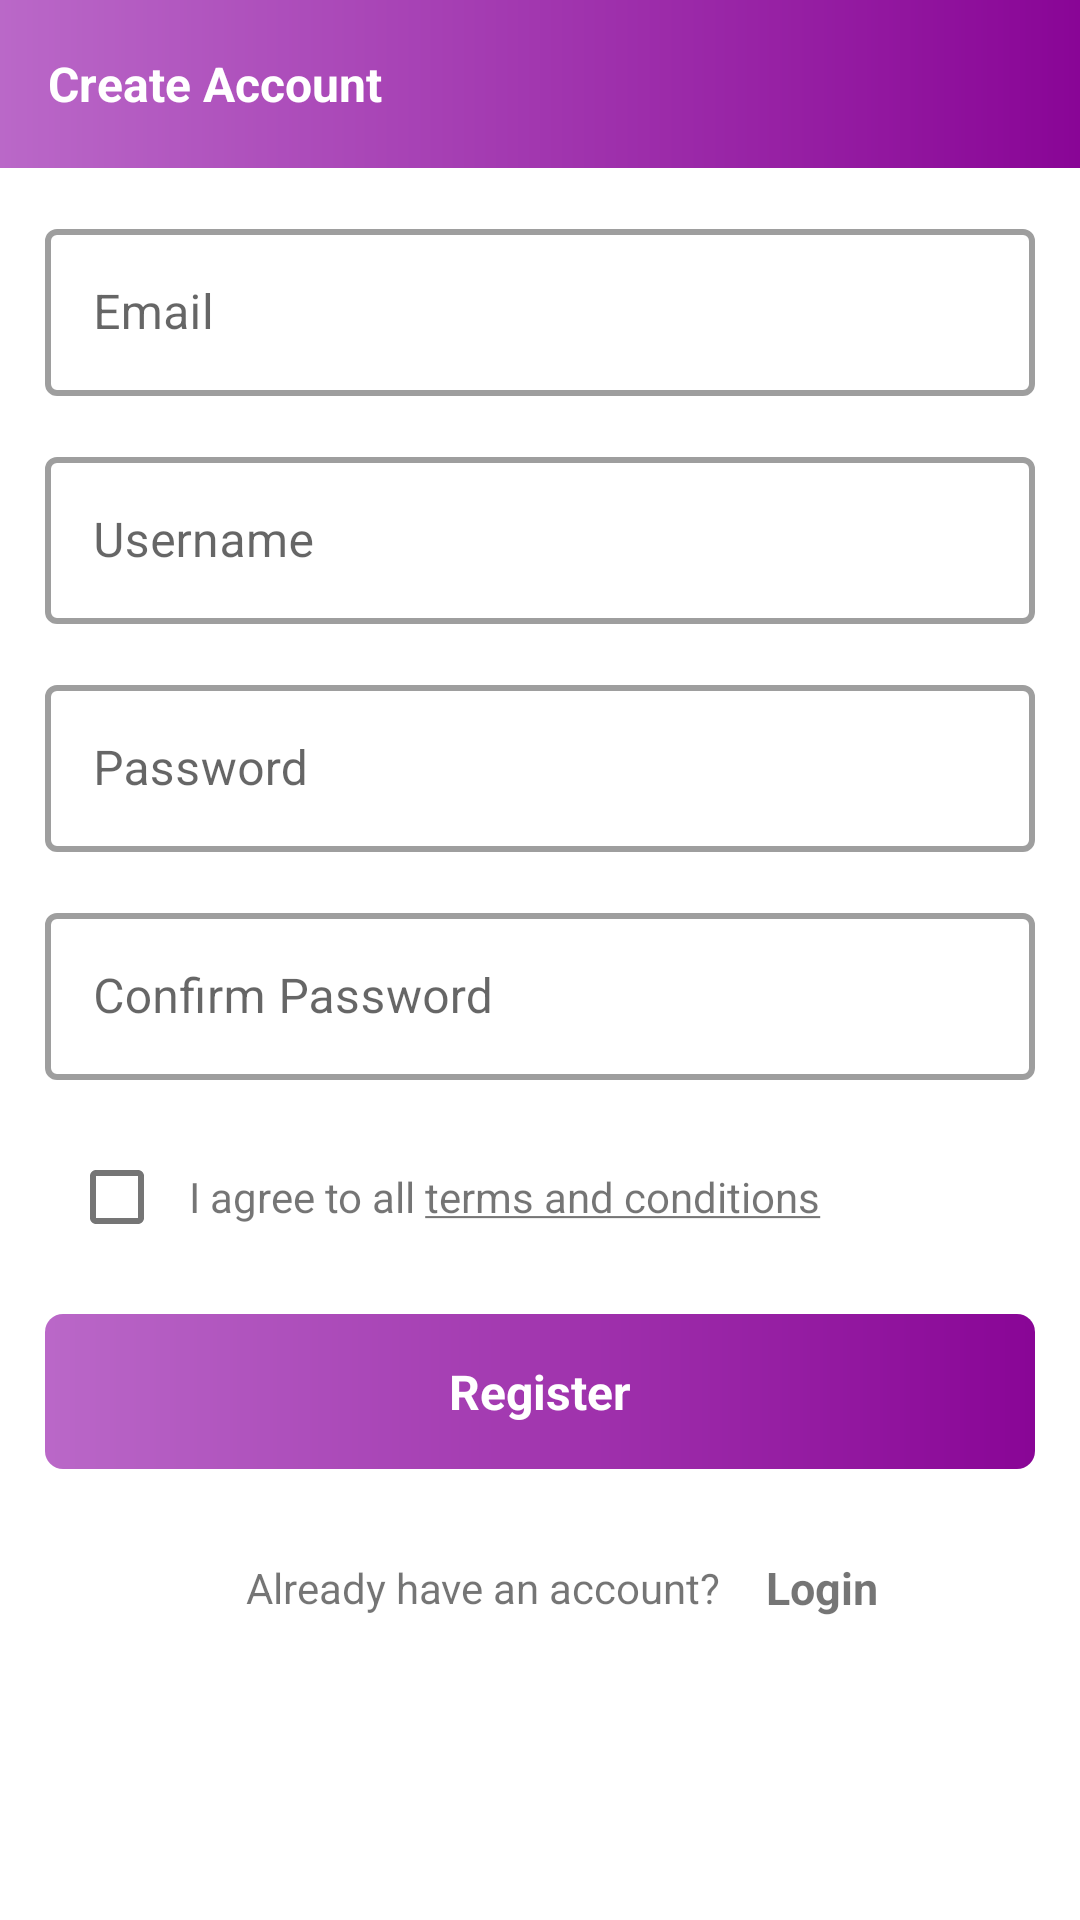

Here is an Android app screen rendered from its layout file. Give the layout XML and the strings, colors and styles it references.
<!-- AndroidManifest.xml: activity theme Theme.InstagramCLoneAppNoActionBar -->
<!-- res/layout/activity_register.xml -->
<?xml version="1.0" encoding="utf-8"?>
<androidx.constraintlayout.widget.ConstraintLayout android:layout_width="match_parent"
    android:layout_height="match_parent"
    xmlns:app="http://schemas.android.com/apk/res-auto"
    xmlns:tools="http://schemas.android.com/tools"
    tools:context=".activities.RegisterActivity"
    xmlns:android="http://schemas.android.com/apk/res/android">

    <androidx.appcompat.widget.Toolbar
        android:id="@+id/toolbar_register_activity"
        android:layout_width="match_parent"
        android:layout_height="wrap_content"
        android:background="@drawable/gradient_color"
        android:minHeight="?attr/actionBarSize"
        android:theme="?attr/actionBarTheme"
        app:layout_constraintEnd_toEndOf="parent"
        app:layout_constraintStart_toStartOf="parent"
        app:layout_constraintTop_toTopOf="parent">

        <TextView
            android:layout_width="wrap_content"
            android:layout_height="wrap_content"
            android:text="@string/text_create_account"
            android:textColor="@color/white"
            android:textSize="16sp"
            android:textStyle="bold" />
    </androidx.appcompat.widget.Toolbar>

    <ScrollView
        android:layout_width="match_parent"
        android:layout_height="wrap_content"
        app:layout_constraintLeft_toLeftOf="parent"
        app:layout_constraintRight_toRightOf="parent"
        app:layout_constraintTop_toBottomOf="@+id/toolbar_register_activity">

        <androidx.constraintlayout.widget.ConstraintLayout
            android:layout_width="match_parent"
            android:layout_height="wrap_content">

            <com.google.android.material.textfield.TextInputLayout
                android:id="@+id/text_input_register_email"
                style="@style/Widget.MaterialComponents.TextInputLayout.OutlinedBox"
                android:layout_width="match_parent"
                android:layout_height="wrap_content"
                android:layout_margin="15dp"
                app:boxStrokeWidth="@dimen/stroke_width"
                app:layout_constraintLeft_toLeftOf="parent"
                app:layout_constraintRight_toRightOf="parent"
                app:layout_constraintTop_toTopOf="parent">

                <com.google.android.material.textfield.TextInputEditText
                    android:id="@+id/text_register_email"
                    android:layout_width="match_parent"
                    android:layout_height="match_parent"
                    android:hint="@string/hint_email"
                    android:inputType="textPersonName" />
            </com.google.android.material.textfield.TextInputLayout>

            <com.google.android.material.textfield.TextInputLayout
                android:id="@+id/text_input_register_username"
                style="@style/Widget.MaterialComponents.TextInputLayout.OutlinedBox"
                android:layout_width="match_parent"
                android:layout_height="wrap_content"
                android:layout_margin="15dp"
                app:boxStrokeWidth="@dimen/stroke_width"
                app:layout_constraintLeft_toLeftOf="parent"
                app:layout_constraintRight_toRightOf="parent"
                app:layout_constraintTop_toBottomOf="@id/text_input_register_email">

                <com.google.android.material.textfield.TextInputEditText
                    android:id="@+id/text_register_username"
                    android:layout_width="match_parent"
                    android:layout_height="match_parent"
                    android:hint="@string/hint_username"
                    android:inputType="textEmailAddress" />
            </com.google.android.material.textfield.TextInputLayout>

            <com.google.android.material.textfield.TextInputLayout
                android:id="@+id/text_input_register_pass"
                style="@style/Widget.MaterialComponents.TextInputLayout.OutlinedBox"
                android:layout_width="match_parent"
                android:layout_height="wrap_content"
                android:layout_margin="15dp"
                app:boxStrokeWidth="@dimen/stroke_width"
                app:layout_constraintLeft_toLeftOf="parent"
                app:layout_constraintRight_toRightOf="parent"
                app:layout_constraintTop_toBottomOf="@id/text_input_register_username">

                <com.google.android.material.textfield.TextInputEditText
                    android:id="@+id/text_register_pass"
                    android:layout_width="match_parent"
                    android:layout_height="match_parent"
                    android:hint="@string/hint_password"
                    android:inputType="textPassword" />
            </com.google.android.material.textfield.TextInputLayout>

            <com.google.android.material.textfield.TextInputLayout
                android:id="@+id/text_input_confirm_password"
                style="@style/Widget.MaterialComponents.TextInputLayout.OutlinedBox"
                android:layout_width="match_parent"
                android:layout_height="wrap_content"
                android:layout_margin="15dp"
                app:boxStrokeWidth="@dimen/stroke_width"
                app:layout_constraintLeft_toLeftOf="parent"
                app:layout_constraintRight_toRightOf="parent"
                app:layout_constraintTop_toBottomOf="@id/text_input_register_pass">

                <com.google.android.material.textfield.TextInputEditText
                    android:id="@+id/text_confirm_password"
                    android:layout_width="match_parent"
                    android:layout_height="match_parent"
                    android:hint="@string/hint_confirm_pass"
                    android:inputType="textPassword" />
            </com.google.android.material.textfield.TextInputLayout>

            <LinearLayout
                android:id="@+id/layout_terms_conditions"
                android:layout_width="match_parent"
                android:layout_height="wrap_content"
                android:layout_margin="15dp"
                android:orientation="horizontal"
                app:layout_constraintLeft_toLeftOf="parent"
                app:layout_constraintRight_toRightOf="parent"
                app:layout_constraintTop_toBottomOf="@+id/text_input_confirm_password">

                <CheckBox
                    android:id="@+id/checkbox_terms"
                    android:layout_width="wrap_content"
                    android:layout_height="wrap_content" />

                <TextView
                    android:layout_width="wrap_content"
                    android:layout_height="wrap_content"
                    android:text="@string/text_agree_all_conditions" />
            </LinearLayout>

            <LinearLayout
                android:id="@+id/btn_register"
                android:layout_width="match_parent"
                android:layout_height="wrap_content"
                android:layout_margin="15dp"
                android:background="@drawable/btn_background"
                android:orientation="vertical"
                app:layout_constraintLeft_toLeftOf="parent"
                app:layout_constraintRight_toRightOf="parent"
                app:layout_constraintTop_toBottomOf="@+id/layout_terms_conditions">

                <TextView
                    android:layout_width="match_parent"
                    android:layout_height="0dp"
                    android:layout_margin="15dp"
                    android:layout_weight="1"
                    android:text="@string/text_register"
                    android:textAlignment="center"
                    android:textColor="@color/white"
                    android:textSize="16sp"
                    android:textStyle="bold" />
            </LinearLayout>

            <LinearLayout
                android:layout_width="match_parent"
                android:layout_height="wrap_content"
                android:layout_margin="15dp"
                android:gravity="center"
                android:orientation="horizontal"
                app:layout_constraintLeft_toLeftOf="parent"
                app:layout_constraintRight_toRightOf="parent"
                app:layout_constraintTop_toBottomOf="@+id/btn_register">

                <TextView
                    android:layout_width="wrap_content"
                    android:layout_height="wrap_content"
                    android:layout_margin="15dp"
                    android:text="@string/text_already_account" />

                <TextView
                    android:id="@+id/text_login_back"
                    android:layout_width="wrap_content"
                    android:layout_height="wrap_content"
                    android:text="@string/text_login"
                    android:textSize="15sp"
                    android:textStyle="bold" />

            </LinearLayout>
        </androidx.constraintlayout.widget.ConstraintLayout>
    </ScrollView>

    <ProgressBar
        android:id="@+id/progress_register_activity"
        android:layout_width="wrap_content"
        android:layout_height="wrap_content"
        android:visibility="gone"
        app:layout_constraintBottom_toBottomOf="parent"
        app:layout_constraintLeft_toLeftOf="parent"
        app:layout_constraintRight_toRightOf="parent"
        app:layout_constraintTop_toTopOf="parent" />
</androidx.constraintlayout.widget.ConstraintLayout>
<!-- resources referenced by this layout -->
<resources>
  <color name="white">#FFFFFFFF</color>
  <dimen name="stroke_width">2dp</dimen>
  <!-- drawable btn_background (drawable) -->
  <?xml version="1.0" encoding="utf-8"?>
  <shape xmlns:android="http://schemas.android.com/apk/res/android"
      android:shape="rectangle">
  
      <corners android:radius="6dp" />
      <gradient
          android:angle="360"
          android:endColor="@color/purple"
          android:startColor="@color/purple_less"
          android:type="linear" />
  </shape>
  <!-- drawable gradient_color (drawable) -->
  <?xml version="1.0" encoding="utf-8"?>
  <shape xmlns:android="http://schemas.android.com/apk/res/android"
      android:shape="rectangle">
  
      <gradient
          android:angle="360"
          android:endColor="@color/purple"
          android:startColor="@color/purple_less"
          android:type="linear" />
  </shape>
  <string name="hint_confirm_pass">Confirm Password</string>
  <string name="hint_email">Email</string>
  <string name="hint_password">Password</string>
  <string name="hint_username">Username</string>
  <string name="text_agree_all_conditions">I agree to all <u>terms and conditions</u></string>
  <string name="text_already_account">Already have an account?</string>
  <string name="text_create_account">Create Account</string>
  <string name="text_login">Login</string>
  <string name="text_register">Register</string>
  <style name="Theme.InstagramCLoneAppNoActionBar" parent="Theme.MaterialComponents.DayNight.NoActionBar">
          <item name="colorPrimary">@color/purple_500</item>
          <item name="colorPrimaryVariant">@color/purple_700</item>
          <item name="colorOnPrimary">@color/white</item>
          
          <item name="colorSecondary">@color/purple_secondary</item>
          <item name="colorSecondaryVariant">@color/teal_700</item>
          <item name="colorOnSecondary">@color/black</item>
          
          <item name="android:statusBarColor" tools:targetApi="l">?attr/colorPrimaryVariant</item>
      </style>
  <color name="purple">#890596</color>
  <color name="purple_less">#BA68C8</color>
  <color name="purple_500">#AA2EE6</color>
  <color name="purple_700">#890596</color>
  <color name="purple_secondary">#CD81F1</color>
  <color name="teal_700">#FF018786</color>
  <color name="black">#FF000000</color>
</resources>
